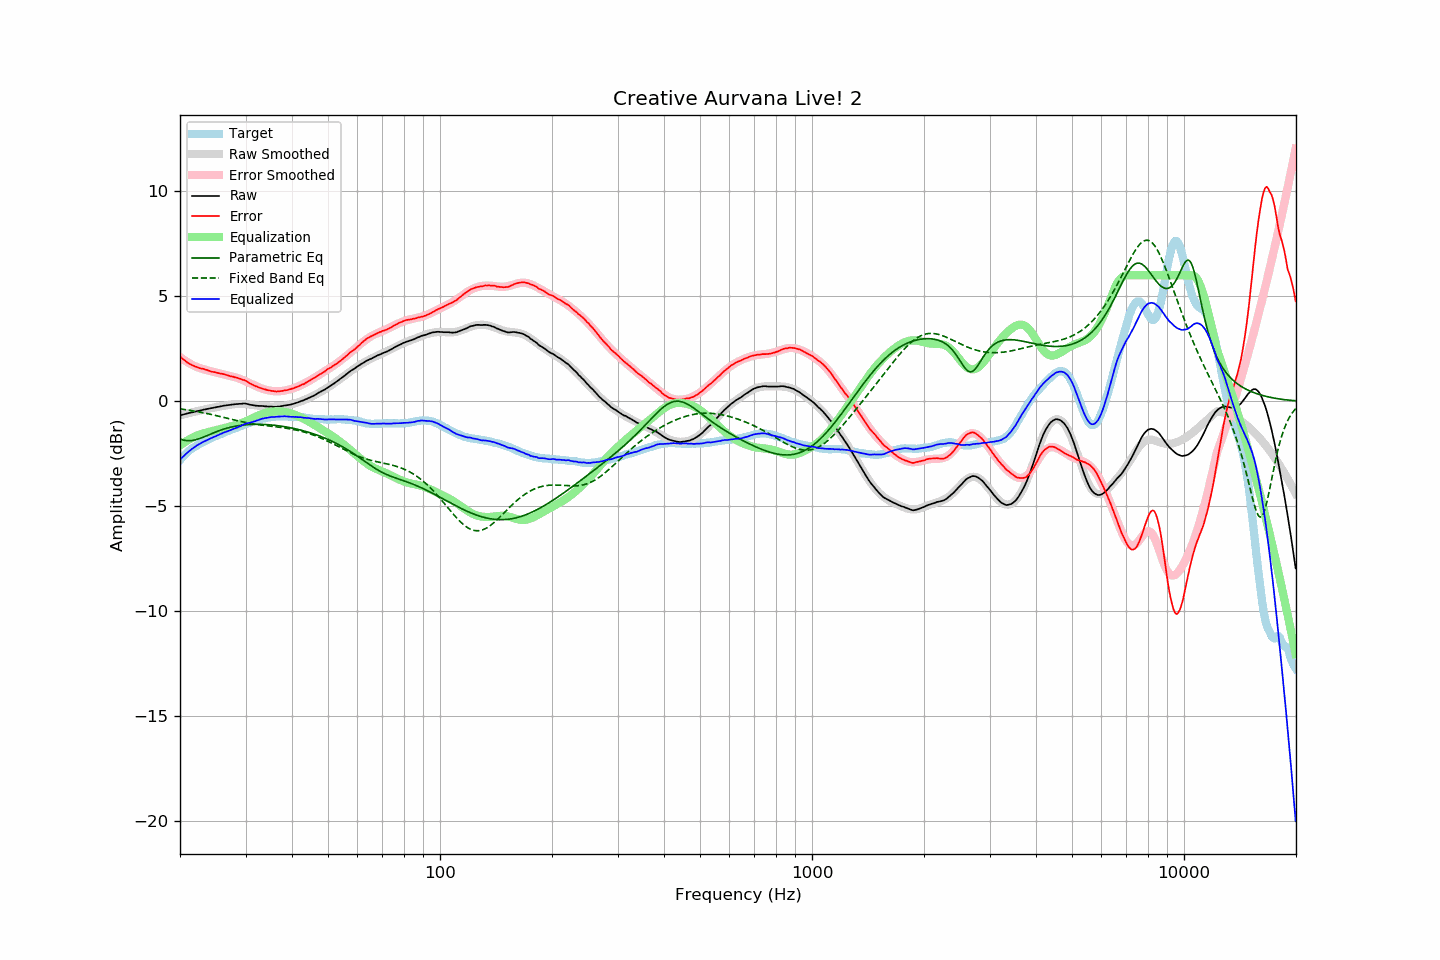

The table this chart was drawn from, first rows:
frequency, raw, error, smoothed, error_smoothed, equalization, parametric_eq, fixed_band_eq, equalized_raw, equalized_smoothed, target
20.00, -0.67, 2.13, -0.67, 2.10, -2.10, -1.80, -0.36, -2.78, -2.78, -2.80
20.20, -0.65, 2.06, -0.65, 2.05, -2.05, -1.82, -0.37, -2.70, -2.70, -2.71
20.40, -0.63, 2.00, -0.63, 2.00, -2.00, -1.84, -0.38, -2.63, -2.63, -2.63
20.61, -0.61, 1.95, -0.61, 1.94, -1.94, -1.86, -0.39, -2.55, -2.55, -2.56
20.81, -0.59, 1.88, -0.59, 1.89, -1.89, -1.87, -0.40, -2.49, -2.49, -2.47
21.02, -0.57, 1.82, -0.57, 1.85, -1.85, -1.87, -0.42, -2.42, -2.42, -2.39
21.23, -0.55, 1.78, -0.55, 1.80, -1.80, -1.87, -0.43, -2.35, -2.36, -2.33
21.44, -0.53, 1.74, -0.53, 1.76, -1.76, -1.87, -0.44, -2.29, -2.30, -2.27
21.66, -0.52, 1.70, -0.52, 1.72, -1.72, -1.86, -0.45, -2.24, -2.24, -2.22
21.87, -0.50, 1.67, -0.50, 1.68, -1.68, -1.84, -0.47, -2.18, -2.18, -2.17
22.09, -0.48, 1.64, -0.48, 1.65, -1.65, -1.83, -0.48, -2.13, -2.13, -2.12
22.31, -0.46, 1.61, -0.46, 1.61, -1.61, -1.80, -0.49, -2.08, -2.08, -2.07
22.54, -0.45, 1.58, -0.45, 1.59, -1.59, -1.78, -0.51, -2.04, -2.03, -2.03
22.76, -0.43, 1.56, -0.43, 1.56, -1.56, -1.75, -0.52, -1.99, -1.99, -1.99
22.99, -0.41, 1.55, -0.41, 1.54, -1.54, -1.72, -0.54, -1.95, -1.95, -1.97
23.22, -0.39, 1.53, -0.40, 1.52, -1.52, -1.69, -0.55, -1.91, -1.91, -1.93
23.45, -0.38, 1.50, -0.38, 1.50, -1.50, -1.66, -0.57, -1.88, -1.88, -1.89
23.69, -0.36, 1.49, -0.36, 1.48, -1.48, -1.63, -0.59, -1.84, -1.84, -1.85
23.92, -0.35, 1.46, -0.35, 1.46, -1.46, -1.59, -0.60, -1.81, -1.80, -1.81
24.16, -0.33, 1.43, -0.33, 1.44, -1.44, -1.56, -0.62, -1.77, -1.77, -1.76
24.40, -0.32, 1.41, -0.32, 1.42, -1.42, -1.53, -0.64, -1.74, -1.73, -1.73
24.65, -0.30, 1.40, -0.30, 1.40, -1.40, -1.50, -0.65, -1.70, -1.70, -1.70
24.89, -0.29, 1.38, -0.29, 1.38, -1.38, -1.47, -0.67, -1.67, -1.67, -1.67
25.14, -0.27, 1.36, -0.27, 1.36, -1.36, -1.44, -0.69, -1.63, -1.63, -1.63
25.39, -0.26, 1.34, -0.26, 1.34, -1.34, -1.41, -0.71, -1.60, -1.60, -1.60
25.65, -0.24, 1.32, -0.24, 1.32, -1.32, -1.38, -0.73, -1.56, -1.56, -1.56
25.91, -0.23, 1.31, -0.23, 1.30, -1.30, -1.35, -0.74, -1.53, -1.53, -1.54
26.16, -0.21, 1.30, -0.22, 1.29, -1.29, -1.33, -0.76, -1.50, -1.50, -1.51
26.43, -0.20, 1.27, -0.20, 1.27, -1.27, -1.30, -0.78, -1.47, -1.47, -1.47
26.69, -0.19, 1.25, -0.19, 1.25, -1.25, -1.28, -0.80, -1.44, -1.44, -1.44
26.96, -0.18, 1.23, -0.18, 1.23, -1.23, -1.26, -0.82, -1.41, -1.41, -1.41
27.23, -0.17, 1.20, -0.17, 1.21, -1.21, -1.24, -0.84, -1.38, -1.38, -1.37
27.50, -0.16, 1.18, -0.16, 1.19, -1.19, -1.22, -0.86, -1.36, -1.35, -1.34
27.77, -0.15, 1.17, -0.15, 1.17, -1.17, -1.21, -0.88, -1.33, -1.32, -1.32
28.05, -0.14, 1.14, -0.14, 1.15, -1.15, -1.19, -0.89, -1.29, -1.29, -1.29
28.33, -0.13, 1.14, -0.13, 1.13, -1.13, -1.18, -0.91, -1.26, -1.26, -1.27
28.62, -0.13, 1.11, -0.12, 1.10, -1.10, -1.16, -0.93, -1.24, -1.23, -1.24
28.90, -0.12, 1.08, -0.12, 1.08, -1.08, -1.15, -0.95, -1.20, -1.20, -1.20
29.19, -0.12, 1.06, -0.12, 1.05, -1.05, -1.14, -0.96, -1.17, -1.17, -1.18
29.48, -0.11, 1.02, -0.12, 1.02, -1.02, -1.13, -0.98, -1.13, -1.14, -1.13
29.78, -0.10, 1.01, -0.13, 0.98, -0.98, -1.12, -1.00, -1.09, -1.11, -1.11
30.08, -0.11, 0.97, -0.13, 0.95, -0.95, -1.12, -1.01, -1.06, -1.08, -1.08
30.38, -0.13, 0.92, -0.14, 0.92, -0.92, -1.11, -1.03, -1.05, -1.06, -1.05
30.68, -0.15, 0.87, -0.15, 0.88, -0.88, -1.11, -1.04, -1.03, -1.03, -1.02
30.99, -0.17, 0.84, -0.16, 0.84, -0.84, -1.10, -1.06, -1.01, -1.00, -1.01
31.30, -0.18, 0.80, -0.17, 0.81, -0.81, -1.10, -1.07, -0.99, -0.98, -0.98
31.61, -0.19, 0.76, -0.18, 0.77, -0.77, -1.10, -1.08, -0.96, -0.95, -0.95
31.93, -0.21, 0.72, -0.19, 0.73, -0.73, -1.09, -1.09, -0.94, -0.92, -0.93
32.24, -0.21, 0.70, -0.20, 0.70, -0.70, -1.09, -1.11, -0.91, -0.90, -0.91
32.57, -0.22, 0.66, -0.21, 0.67, -0.67, -1.09, -1.12, -0.89, -0.88, -0.88
32.89, -0.22, 0.63, -0.22, 0.64, -0.64, -1.10, -1.13, -0.86, -0.86, -0.85
33.22, -0.22, 0.61, -0.23, 0.61, -0.61, -1.10, -1.14, -0.83, -0.84, -0.83
33.55, -0.23, 0.59, -0.24, 0.58, -0.58, -1.10, -1.15, -0.81, -0.82, -0.82
33.89, -0.24, 0.57, -0.24, 0.56, -0.56, -1.11, -1.16, -0.80, -0.80, -0.81
34.23, -0.24, 0.54, -0.25, 0.54, -0.54, -1.11, -1.16, -0.78, -0.79, -0.78
34.57, -0.25, 0.52, -0.25, 0.52, -0.52, -1.12, -1.17, -0.77, -0.77, -0.77
34.92, -0.25, 0.51, -0.25, 0.51, -0.51, -1.12, -1.18, -0.76, -0.76, -0.76
35.27, -0.25, 0.50, -0.25, 0.50, -0.50, -1.13, -1.19, -0.75, -0.75, -0.75
35.62, -0.26, 0.49, -0.25, 0.49, -0.49, -1.14, -1.20, -0.75, -0.74, -0.75
35.97, -0.26, 0.48, -0.25, 0.48, -0.48, -1.14, -1.21, -0.74, -0.73, -0.74
... 635 more rows
